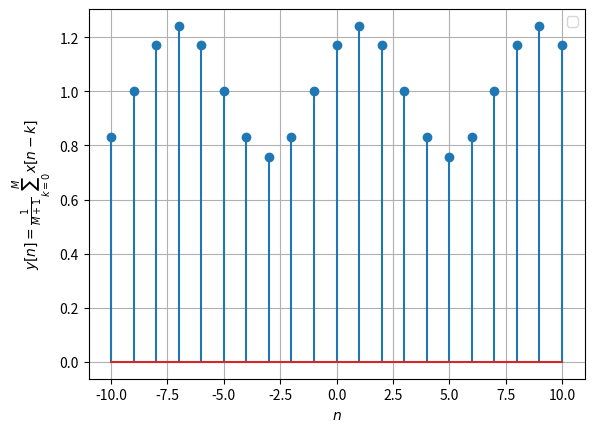

The script that saved this image:
import numpy as np
import matplotlib.pyplot as plt

x1=np.linspace(-10,10,21) #n
y1=np.cos((np.pi/4)*x1) #x[n]
M=10

y2=float(0)

for k in range(M+1):
	y2=y2+np.cos((np.pi/4)*(x1-k)) #y_[n]


plt.figure(1)
plt.stem(x1,y2/M+1)
plt.xlabel('$n$')
plt.ylabel('$y[n]=\\frac{1}{M+1}\sum_{k=0}^{M}x[n-k]$')

plt.legend()
plt.grid()
plt.show()
